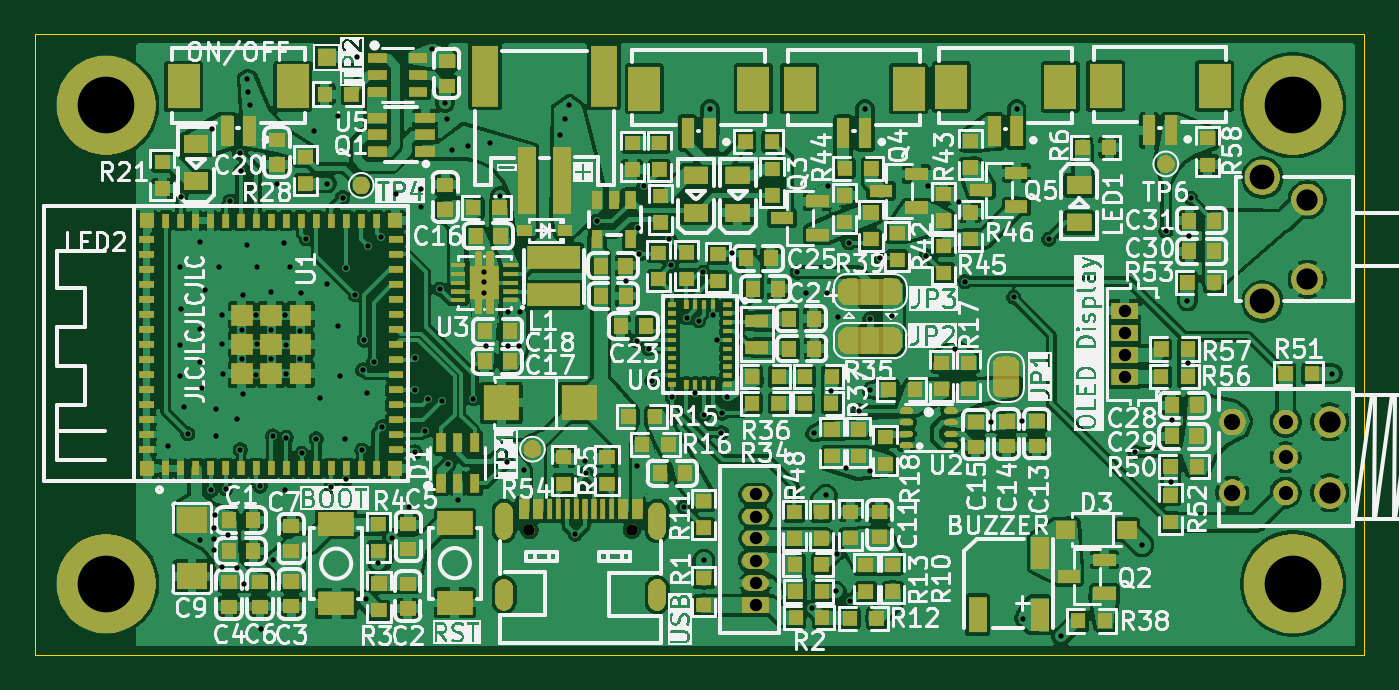
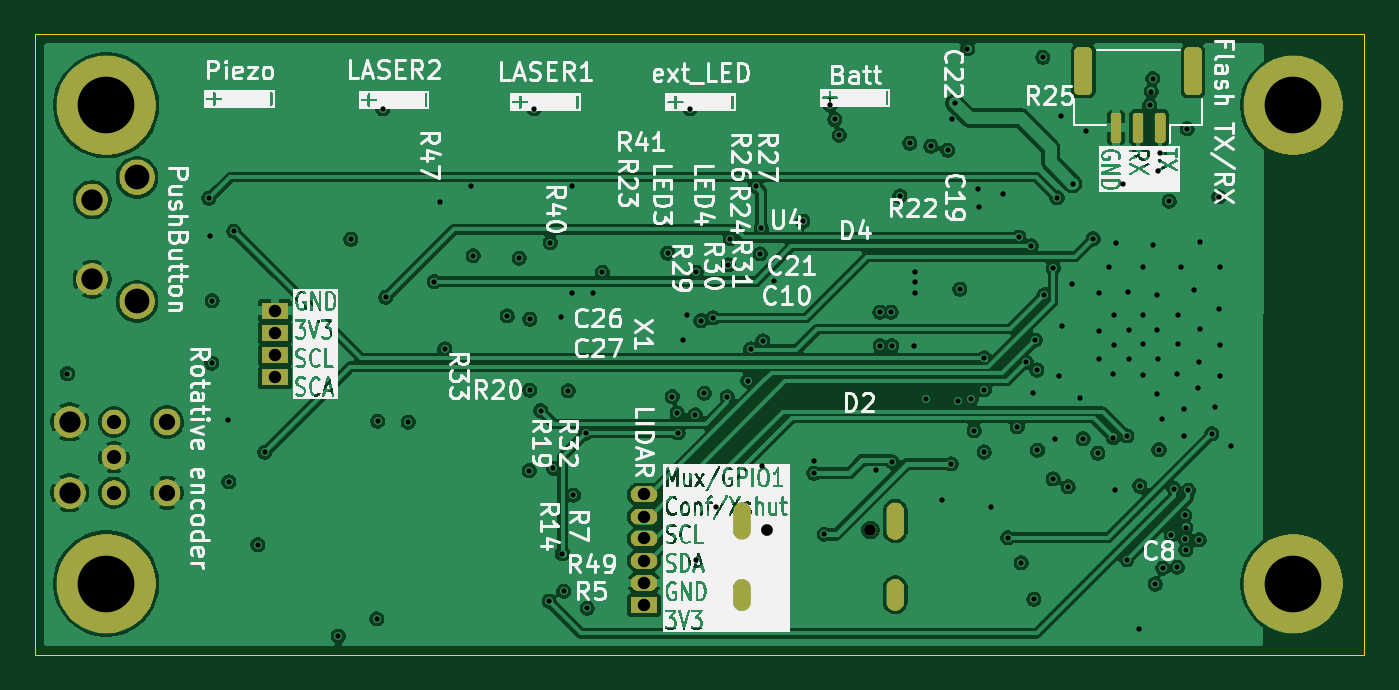
Circuit board: 11 layer files. Board 75.0 x 35.0 mm.
- bottom_copper: Spruzzatore-CuBottom.gbr (188860 bytes)
- inner_copper: Spruzzatore-CuIn1.gbr (183681 bytes)
- inner_copper: Spruzzatore-CuIn2.gbr (233507 bytes)
- top_copper: Spruzzatore-CuTop.gbr (490433 bytes)
- outline: Spruzzatore-EdgeCuts.gbr (611 bytes)
- bottom_mask: Spruzzatore-MaskBottom.gbr (30010 bytes)
- top_mask: Spruzzatore-MaskTop.gbr (97297 bytes)
- drill: Spruzzatore-NPTH.drl (265 bytes)
- drill: Spruzzatore-PTH.drl (4618 bytes)
- bottom_silk: Spruzzatore-SilkBottom.gbr (207808 bytes)
- top_silk: Spruzzatore-SilkTop.gbr (289418 bytes)

=== bottom_copper: Spruzzatore-CuBottom.gbr (188860 bytes, source omitted) ===
=== inner_copper: Spruzzatore-CuIn1.gbr (183681 bytes, source omitted) ===
=== inner_copper: Spruzzatore-CuIn2.gbr (233507 bytes, source omitted) ===
=== top_copper: Spruzzatore-CuTop.gbr (490433 bytes, source omitted) ===
=== outline: Spruzzatore-EdgeCuts.gbr ===
%TF.GenerationSoftware,KiCad,Pcbnew,9.0.0*%
%TF.CreationDate,2025-07-25T12:15:42+02:00*%
%TF.ProjectId,Spruzzatore,53707275-7a7a-4617-946f-72652e6b6963,rev?*%
%TF.SameCoordinates,Original*%
%TF.FileFunction,Profile,NP*%
%FSLAX46Y46*%
G04 Gerber Fmt 4.6, Leading zero omitted, Abs format (unit mm)*
G04 Created by KiCad (PCBNEW 9.0.0) date 2025-07-25 12:15:42*
%MOMM*%
%LPD*%
G01*
G04 APERTURE LIST*
%TA.AperFunction,Profile*%
%ADD10C,0.038100*%
%TD*%
G04 APERTURE END LIST*
D10*
X110680000Y-76510000D02*
X185680000Y-76510000D01*
X185680000Y-111510000D01*
X110680000Y-111510000D01*
X110680000Y-76510000D01*
M02*

=== bottom_mask: Spruzzatore-MaskBottom.gbr (30010 bytes, source omitted) ===
=== top_mask: Spruzzatore-MaskTop.gbr (97297 bytes, source omitted) ===
=== drill: Spruzzatore-NPTH.drl ===
M48
; DRILL file {KiCad 9.0.0} date 2025-07-25T12:15:43+0200
; FORMAT={-:-/ absolute / inch / decimal}
; #@! TF.CreationDate,2025-07-25T12:15:43+02:00
; #@! TF.GenerationSoftware,Kicad,Pcbnew,9.0.0
; #@! TF.FileFunction,NonPlated,1,4,NPTH
FMAT,2
INCH
%
G90
G05
M30

=== drill: Spruzzatore-PTH.drl ===
M48
; DRILL file {KiCad 9.0.0} date 2025-07-25T12:15:43+0200
; FORMAT={-:-/ absolute / inch / decimal}
; #@! TF.CreationDate,2025-07-25T12:15:43+02:00
; #@! TF.GenerationSoftware,Kicad,Pcbnew,9.0.0
; #@! TF.FileFunction,Plated,1,4,PTH
FMAT,2
INCH
; #@! TA.AperFunction,Plated,PTH,ViaDrill
T1C0.0118
; #@! TA.AperFunction,Plated,PTH,ComponentDrill
T2C0.0236
; #@! TA.AperFunction,Plated,PTH,ComponentDrill
T3C0.0256
; #@! TA.AperFunction,Plated,PTH,ComponentDrill
T4C0.0276
; #@! TA.AperFunction,Plated,PTH,ComponentDrill
T5C0.0315
; #@! TA.AperFunction,Plated,PTH,ComponentDrill
T6C0.0360
; #@! TA.AperFunction,Plated,PTH,ComponentDrill
T7C0.0472
; #@! TA.AperFunction,Plated,PTH,ComponentDrill
T8C0.0472
; #@! TA.AperFunction,Plated,PTH,ComponentDrill
T9C0.0551
; #@! TA.AperFunction,Plated,PTH,ComponentDrill
T10C0.1260
%
G90
G05
T1
X4.6528Y-3.9268
X4.678Y-3.702
X4.6783Y-3.5287
X4.6783Y-3.7717
X4.6803Y-3.6232
X4.6807Y-3.3728
X4.6882Y-3.8402
X4.6963Y-3.8994
X4.7224Y-3.474
X4.7228Y-3.6669
X4.7236Y-3.739
X4.7244Y-4.135
X4.7272Y-3.7972
X4.735Y-3.5811
X4.748Y-4.0252
X4.7508Y-3.2217
X4.7539Y-4.1571
X4.7543Y-4.1079
X4.7547Y-4.1335
X4.7563Y-4.0811
X4.7583Y-3.9055
X4.7587Y-3.8437
X4.765Y-3.528
X4.772Y-3.6358
X4.772Y-3.6996
X4.7728Y-4.1961
X4.774Y-3.7673
X4.7811Y-4.0213
X4.7858Y-4.1248
X4.7907Y-3.3825
X4.8055Y-4.1984
X4.8059Y-3.8657
X4.8114Y-3.2756
X4.8134Y-3.935
X4.8146Y-3.315
X4.8161Y-3.7339
X4.8169Y-3.6689
X4.8181Y-3.5902
X4.8181Y-3.8114
X4.822Y-4.2335
X4.8272Y-3.4799
X4.8276Y-3.1102
X4.8303Y-3.139
X4.8343Y-3.1697
X4.848Y-3.7681
X4.8484Y-3.6366
X4.8492Y-3.7012
X4.85Y-3.5287
X4.8567Y-4.0157
X4.8587Y-4.3339
X4.8807Y-3.6689
X4.8811Y-3.7343
X4.8823Y-3.5843
X4.8846Y-3.9043
X4.8854Y-4.1791
X4.8941Y-3.3441
X4.9091Y-3.4764
X4.9118Y-4.0256
X4.9134Y-3.6366
X4.9142Y-3.702
X4.9146Y-3.7661
X4.915Y-3.9079
X4.9236Y-3.5287
X4.9461Y-3.6709
X4.9461Y-3.7339
X4.9472Y-3.5878
X4.9492Y-3.9429
X4.9594Y-3.4661
X4.9764Y-3.2268
X4.9819Y-3.9106
X4.9898Y-3.8193
X5.0055Y-3.3435
X5.0063Y-3.5657
X5.0154Y-4.0173
X5.0295Y-3.661
X5.0303Y-3.1941
X5.035Y-3.772
X5.0402Y-3.3748
X5.0449Y-3.9118
X5.0488Y-3.5319
X5.0488Y-4.0
X5.0689Y-3.5909
X5.0717Y-3.0634
X5.0835Y-3.9362
X5.0846Y-3.7579
X5.0886Y-3.6913
X5.0913Y-4.2677
X5.0945Y-3.8094
X5.097Y-3.4821
X5.1091Y-3.7406
X5.1197Y-4.1861
X5.125Y-3.4624
X5.1285Y-3.8841
X5.1496Y-4.1303
X5.1591Y-3.3661
X5.187Y-4.0634
X5.2016Y-3.7311
X5.2016Y-3.802
X5.202Y-3.9402
X5.2142Y-3.3957
X5.215Y-3.3547
X5.2244Y-3.8929
X5.2311Y-3.8232
X5.239Y-3.0437
X5.2559Y-3.5783
X5.261Y-3.8276
X5.2673Y-3.1654
X5.2724Y-3.2
X5.2752Y-3.9665
X5.2831Y-3.2697
X5.2965Y-4.0465
X5.3201Y-3.261
X5.3311Y-3.8217
X5.3551Y-3.539
X5.3551Y-3.5634
X5.3555Y-3.587
X5.3579Y-3.7043
X5.3669Y-3.2543
X5.3894Y-3.3713
X5.4059Y-3.9625
X5.4075Y-3.7035
X5.4087Y-3.6299
X5.4331Y-3.7035
X5.4335Y-3.6299
X5.4433Y-3.9803
X5.5236Y-3.2362
X5.5343Y-3.2012
X5.5437Y-3.1685
X5.5575Y-4.1232
X5.5799Y-3.961
X5.5807Y-3.9874
X5.6047Y-3.4276
X5.6693Y-3.5594
X5.6941Y-3.6933
X5.6953Y-3.9717
X5.6976Y-3.4429
X5.6996Y-3.5
X5.7094Y-3.35
X5.7205Y-3.711
X5.727Y-3.7813
X5.7661Y-3.4661
X5.7705Y-3.5244
X5.7724Y-3.8177
X5.7984Y-4.063
X5.8047Y-3.6421
X5.8236Y-3.8098
X5.8315Y-3.648
X5.8421Y-3.5409
X5.8433Y-4.1809
X5.8437Y-3.8575
X5.8563Y-3.1772
X5.8634Y-3.6362
X5.8713Y-3.6913
X5.8823Y-3.8972
X5.8839Y-3.8535
X5.8949Y-3.8169
X5.9055Y-3.498
X6.0508Y-3.5409
X6.0705Y-3.5862
X6.084Y-4.2873
X6.0874Y-3.8984
X6.1146Y-4.0366
X6.1177Y-3.5874
X6.1185Y-3.35
X6.1264Y-3.8035
X6.1366Y-4.2496
X6.139Y-4.1661
X6.1413Y-3.6398
X6.1591Y-3.9764
X6.1657Y-3.4748
X6.1689Y-4.2717
X6.1878Y-3.848
X6.2016Y-3.1772
X6.2114Y-3.6453
X6.2122Y-3.8031
X6.2126Y-3.9815
X6.235Y-3.5098
X6.2618Y-3.6378
X6.3374Y-3.5035
X6.3416Y-3.3482
X6.4004Y-3.711
X6.411Y-3.3835
X6.4236Y-3.5614
X6.4819Y-3.8736
X6.5317Y-3.5967
X6.5382Y-3.1776
X6.55Y-3.872
X6.552Y-4.3106
X6.6093Y-3.4675
X6.637Y-4.3492
X6.8008Y-3.9406
X6.8165Y-4.1461
X6.8697Y-3.45
X6.8803Y-4.0063
X6.883Y-3.8697
X6.9177Y-3.6039
X6.9189Y-3.7425
X6.9217Y-3.4602
X6.9248Y-3.3764
X7.239Y-3.7657
T3
X5.4551Y-4.1134
X5.6835Y-4.113
T4
X5.9579Y-4.0343
X5.9579Y-4.0835
X5.9579Y-4.1323
X5.9579Y-4.1815
X5.9579Y-4.2311
X5.9579Y-4.2803
X6.778Y-3.626
X6.778Y-3.6752
X6.778Y-3.7244
X6.778Y-3.774
T5
X7.1358Y-3.8732
X7.1358Y-3.952
X7.1358Y-4.0307
T6
X7.0177Y-3.8732
X7.0177Y-4.0307
T7
X7.1843Y-3.3791
X7.1843Y-3.5563
T8
X7.2343Y-3.8732
X7.2343Y-4.0307
T9
X7.0843Y-3.3299
X7.0843Y-3.6055
T10
X4.515Y-3.1697
X4.515Y-4.2327
X7.1528Y-3.1697
X7.1528Y-4.2327
T2
G00X5.3992Y-4.072
M15
G01X5.3992Y-4.1154
M16
G05
G00X5.3992Y-4.2413
M15
G01X5.3992Y-4.2728
M16
G05
G00X5.7394Y-4.072
M15
G01X5.7394Y-4.1154
M16
G05
G00X5.7394Y-4.2413
M15
G01X5.7394Y-4.2728
M16
G05
M30

=== bottom_silk: Spruzzatore-SilkBottom.gbr (207808 bytes, source omitted) ===
=== top_silk: Spruzzatore-SilkTop.gbr (289418 bytes, source omitted) ===
